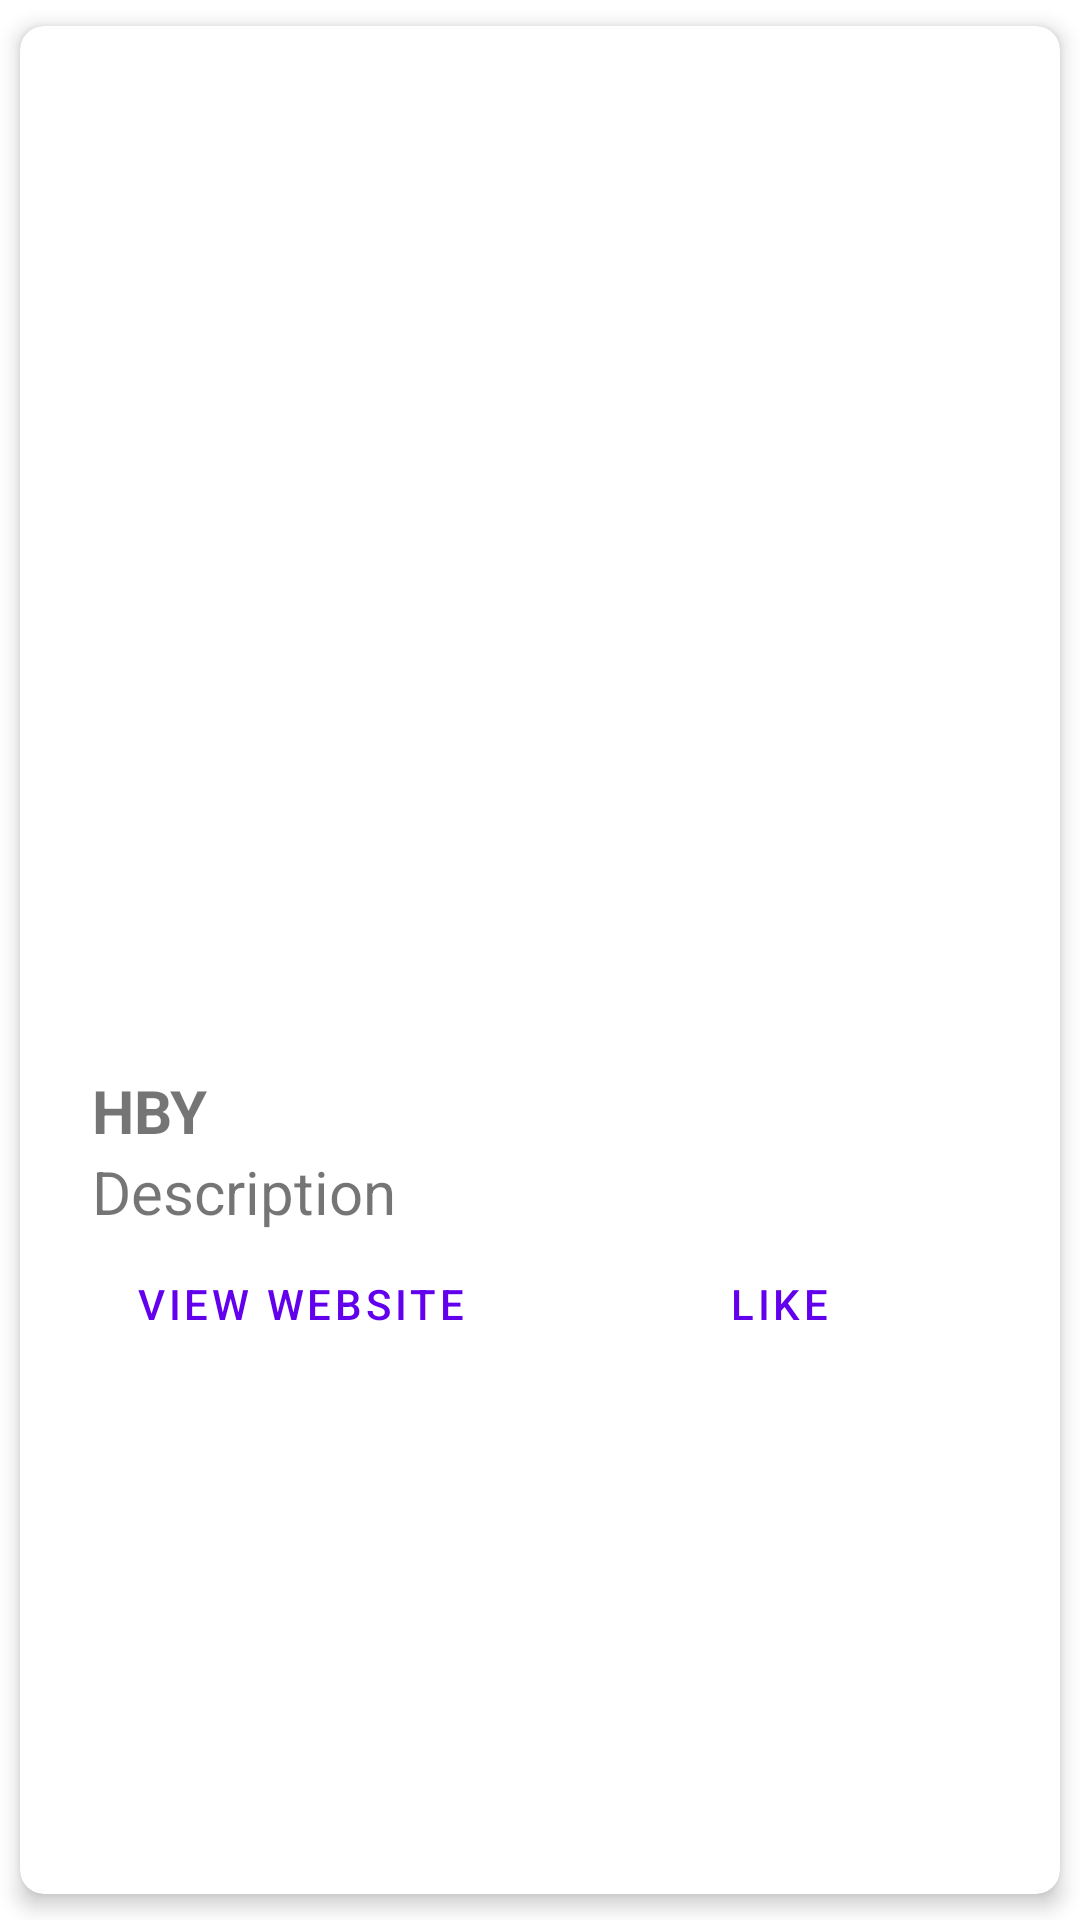

Android layout source for this screen:
<!-- AndroidManifest.xml: application theme Theme.UScientist -->
<!-- res/layout/project_item.xml -->
<?xml version="1.0" encoding="utf-8"?>
<androidx.cardview.widget.CardView xmlns:android="http://schemas.android.com/apk/res/android"
    android:layout_width="match_parent"
    android:layout_height="wrap_content"
    xmlns:app="http://schemas.android.com/apk/res-auto"
    app:cardElevation="4dp"
    app:cardCornerRadius="8dp"
    app:cardUseCompatPadding="true">

    <LinearLayout
        android:layout_width="match_parent"
        android:layout_height="wrap_content"
        android:layout_margin="16dp"
        android:orientation="vertical">

        <LinearLayout
            android:layout_width="wrap_content"
            android:layout_height="wrap_content"
            android:layout_gravity="center"
            android:gravity="center"
            android:orientation="vertical"
            android:layout_margin="16dp">

            <ImageView
                android:id="@+id/imgProject"
                android:layout_width="300dp"
                android:layout_height="300dp"/>
        </LinearLayout>

        <LinearLayout
            android:layout_width="wrap_content"
            android:layout_height="wrap_content"
            android:layout_gravity="center_vertical"
            android:orientation="horizontal">

            <TextView
                android:id="@+id/tvName"
                android:layout_width="wrap_content"
                android:layout_height="wrap_content"
                android:layout_marginStart="8dp"
                android:textSize="20sp"
                android:text="HBY"
                android:textStyle="bold"/>
        </LinearLayout>

        <LinearLayout
            android:layout_width="wrap_content"
            android:layout_height="wrap_content"
            android:layout_gravity="center_vertical"
            android:orientation="horizontal">

            <TextView
                android:id="@+id/tvDesc"
                android:layout_width="wrap_content"
                android:layout_height="wrap_content"
                android:layout_marginStart="8dp"
                android:text="Description"
                android:textSize="20sp" />
        </LinearLayout>

        <LinearLayout
            android:layout_width="match_parent"
            android:layout_height="wrap_content"
            android:orientation="horizontal">

            <Button
                android:id="@+id/btnViewWebsite"
                android:layout_width="0dp"
                android:layout_height="wrap_content"
                android:layout_weight="1"
                android:layout_marginEnd="5dp"
                android:text="View Website"
                style="?android:attr/buttonBarButtonStyle" />

            <Button
                android:id="@+id/btnLike"
                android:layout_width="0dp"
                android:layout_height="wrap_content"
                android:layout_weight="1"
                android:text="Like"
                style="?android:attr/buttonBarButtonStyle" />

        </LinearLayout>

    </LinearLayout>


</androidx.cardview.widget.CardView>
<!-- resources referenced by this layout -->
<resources>
  <style name="Theme.UScientist" parent="Theme.MaterialComponents.DayNight.DarkActionBar">
          
          <item name="colorPrimary">@color/purple_500</item>
          <item name="colorPrimaryVariant">@color/purple_700</item>
          <item name="colorOnPrimary">@color/white</item>
          
          <item name="colorSecondary">@color/teal_200</item>
          <item name="colorSecondaryVariant">@color/teal_700</item>
          <item name="colorOnSecondary">@color/black</item>
          
          <item name="android:statusBarColor">?attr/colorPrimaryVariant</item>
          
      </style>
  <!-- not gathered from this repository: default colours our renderer supplied (Android Studio template values) -->
  <color name="purple_500">#FF6200EE</color>
  <color name="purple_700">#FF3700B3</color>
  <color name="teal_200">#FF03DAC5</color>
  <color name="teal_700">#FF018786</color>
  <color name="black">#FF000000</color>
  <color name="white">#FFFFFFFF</color>
</resources>
